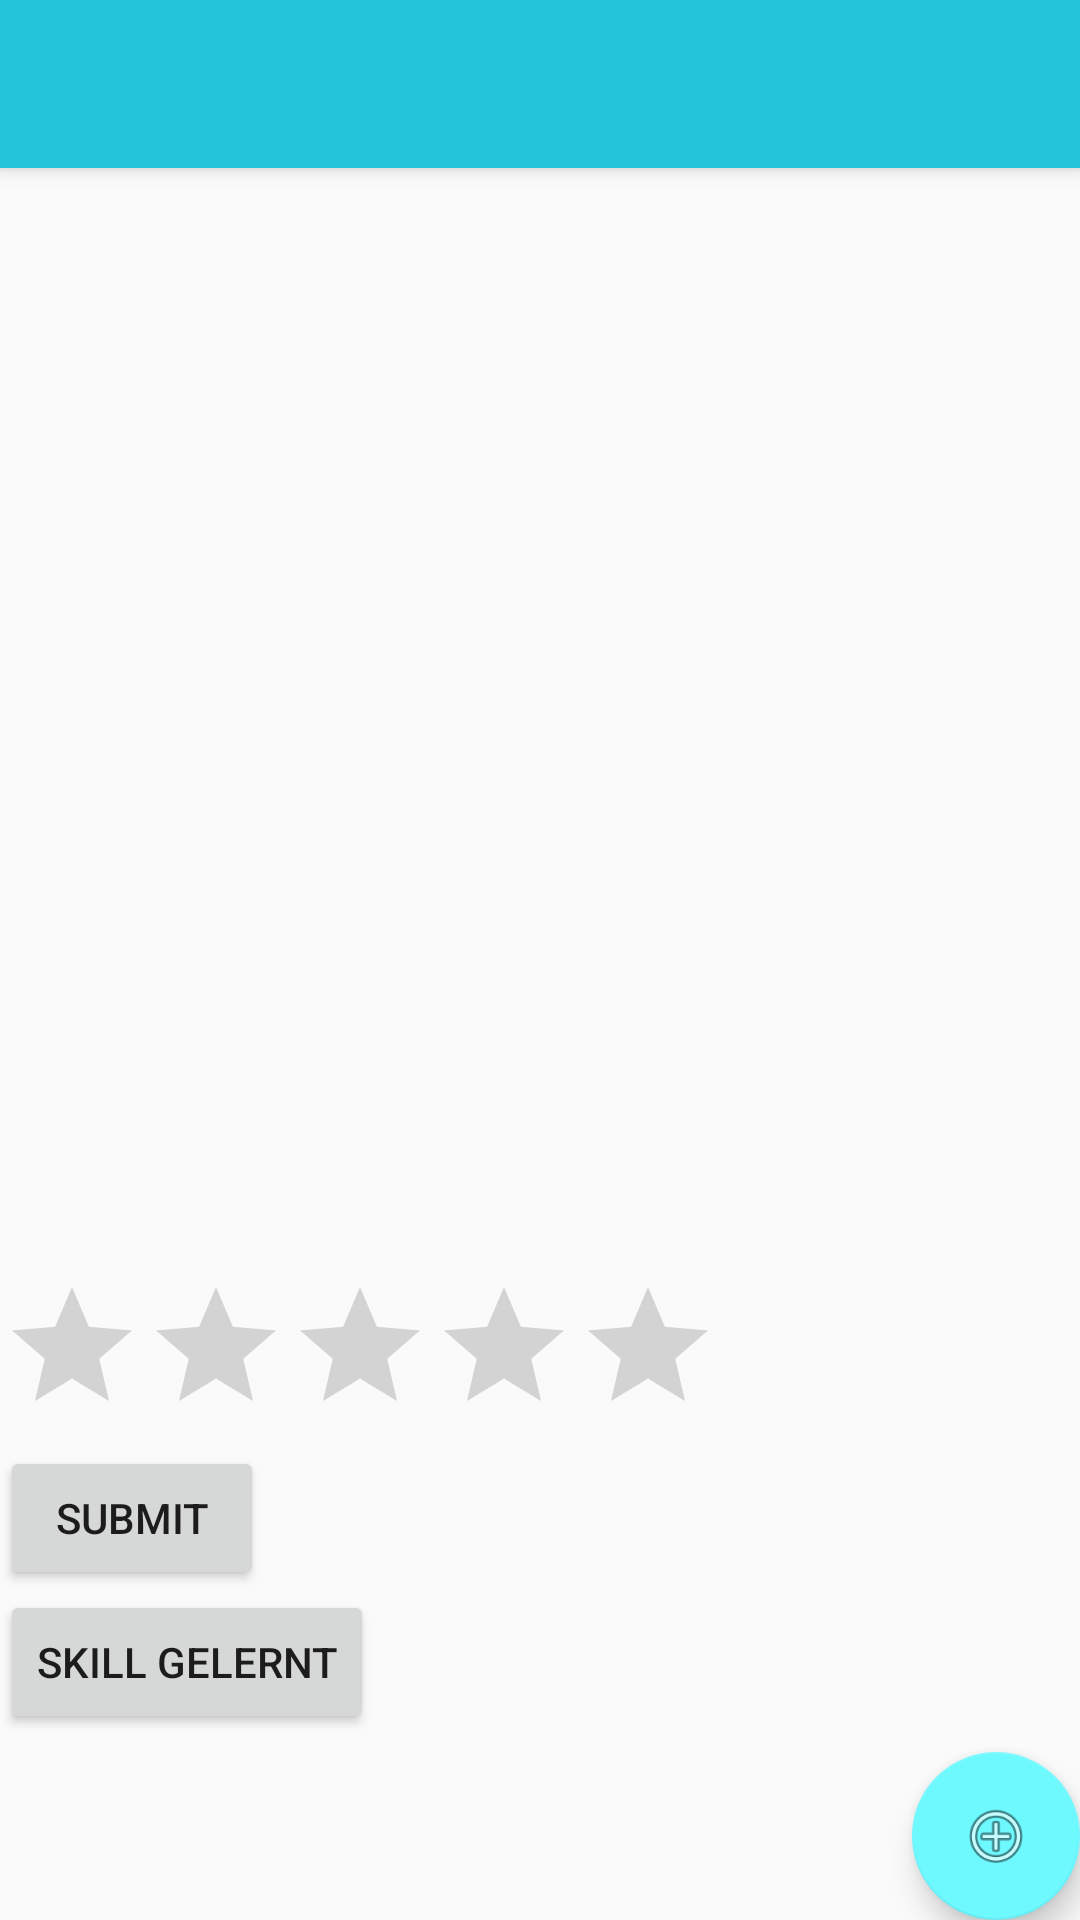

Reconstruct the res/layout file that produces this screen, plus the resources it refers to.
<!-- AndroidManifest.xml: application theme AppTheme -->
<!-- res/layout/activity_skill_panel.xml -->
<?xml version="1.0" encoding="utf-8"?>
<android.support.design.widget.CoordinatorLayout xmlns:android="http://schemas.android.com/apk/res/android"
    xmlns:app="http://schemas.android.com/apk/res-auto"
    xmlns:tools="http://schemas.android.com/tools"
    android:layout_width="match_parent"
    android:layout_height="match_parent"
    tools:context=".activity.SkillPanel">

    <android.support.design.widget.AppBarLayout
        android:layout_width="match_parent"
        android:layout_height="wrap_content"
        android:theme="@style/AppTheme.AppBarOverlay">

        <android.support.v7.widget.Toolbar
            android:id="@+id/toolbar"
            android:layout_width="match_parent"
            android:layout_height="?attr/actionBarSize"
            android:background="?attr/colorPrimary"
            app:popupTheme="@style/AppTheme.PopupOverlay" />

    </android.support.design.widget.AppBarLayout>

    <include layout="@layout/content_skill_panel" />

    <android.support.design.widget.FloatingActionButton
        android:id="@+id/fabadd"
        android:layout_width="wrap_content"
        android:layout_height="wrap_content"
        android:layout_gravity="bottom|end"
        android:layout_margin="@dimen/fab_margin"
        app:srcCompat="@android:drawable/ic_menu_add" />

</android.support.design.widget.CoordinatorLayout>
<!-- res/layout/content_skill_panel.xml (included above) -->
<?xml version="1.0" encoding="utf-8"?>
<android.support.constraint.ConstraintLayout xmlns:android="http://schemas.android.com/apk/res/android"
    xmlns:app="http://schemas.android.com/apk/res-auto"
    xmlns:tools="http://schemas.android.com/tools"
    android:layout_width="match_parent"
    android:layout_height="match_parent"
    app:layout_behavior="@string/appbar_scrolling_view_behavior"
    tools:context=".activity.SkillPanel"
    tools:showIn="@layout/activity_skill_panel">
    <ScrollView
        android:layout_width="368dp"
        android:layout_height="0dp"
        tools:layout_editor_absoluteY="0dp"
        tools:layout_editor_absoluteX="8dp">
    <LinearLayout
        android:layout_width="368dp"
        android:layout_height="495dp"
        android:orientation="vertical"
        tools:layout_editor_absoluteY="8dp"
        tools:layout_editor_absoluteX="8dp">
        <ImageView
            android:id="@+id/skillPanelImage"
            android:layout_width="match_parent"
            android:layout_height="350dp"
            android:layout_gravity="center"
            android:layout_marginTop="0dp"
            android:layout_marginLeft="15dp"
            android:layout_marginRight="15dp"
            android:layout_marginBottom="0dp"
            tools:layout_editor_absoluteY="8dp"
            tools:layout_editor_absoluteX="8dp" />
        <TextView
            android:id="@+id/skill"
            android:layout_width="wrap_content"
            android:layout_height="wrap_content" />

        <RatingBar
            android:layout_below="@+id/rate_me"
            android:id="@+id/ratingBar"
            android:layout_width="wrap_content"
            android:layout_height="wrap_content"
            android:numStars="5"
            android:stepSize="1.0" />

        <Button
            android:layout_below="@+id/ratingBar"
            android:id="@+id/submitRating"
            android:layout_width="wrap_content"
            android:layout_height="wrap_content"
            android:text="Submit"
            android:onClick="rateMe"/>
        <Button
            android:layout_width="wrap_content"
            android:layout_height="wrap_content"
            android:id="@+id/learnButton"
            android:text="Skill Gelernt"/>

    </LinearLayout>
</ScrollView>
</android.support.constraint.ConstraintLayout>
<!-- resources referenced by this layout -->
<resources>
  <style name="AppTheme.AppBarOverlay" parent="ThemeOverlay.AppCompat.Dark.ActionBar" />
  <style name="AppTheme.PopupOverlay" parent="ThemeOverlay.AppCompat.Light" />
  <style name="AppTheme" parent="Theme.AppCompat.Light.NoActionBar">
          
          <item name="colorPrimary">@color/colorPrimary</item>
          <item name="colorPrimaryDark">@color/colorPrimaryDark</item>
          <item name="colorAccent">@color/colorAccent</item>
          <item name="toolbarStyle">@style/Widget.AppCompat.Toolbar</item>
      </style>
  <color name="colorPrimary">#26c6da</color>
  <color name="colorPrimaryDark">#0095a7</color>
  <color name="colorAccent">#6ef9ff</color>
</resources>
